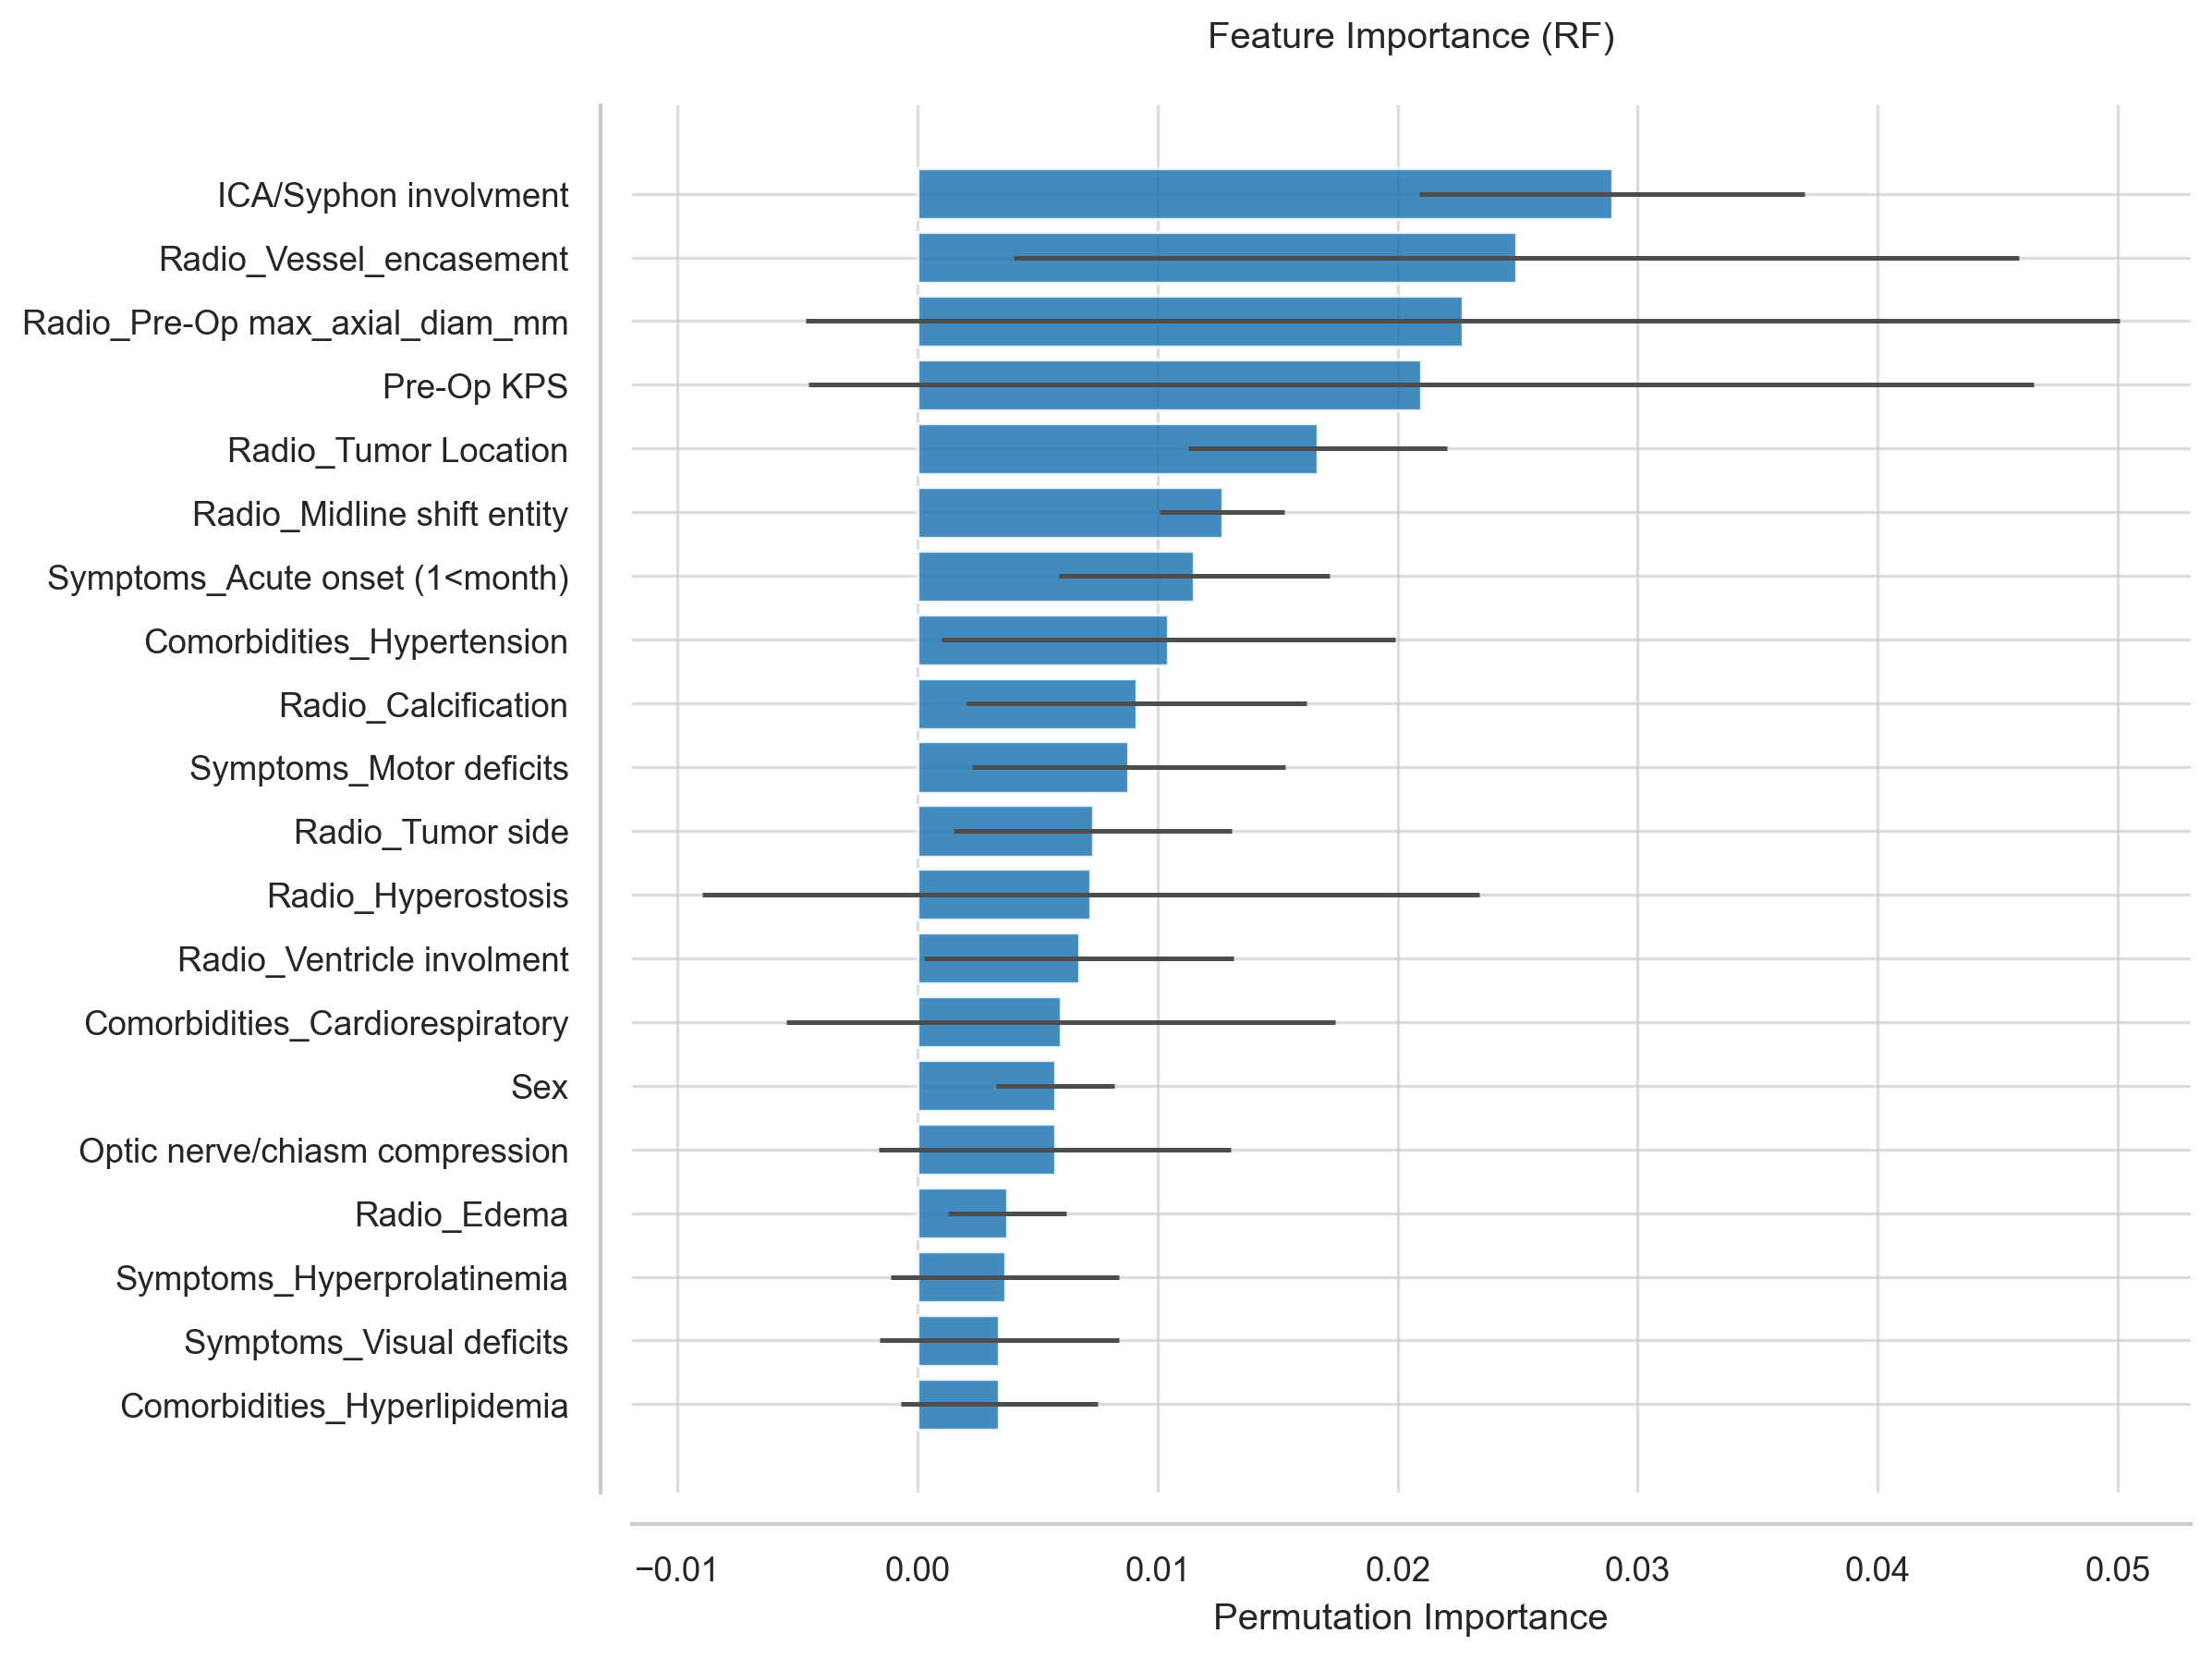

The data file committed next to this chart (first rows):
Feature, Importance, Std
ICA/Syphon involvment, 0.02893, 0.008016
Radio_Vessel_encasement, 0.02495, 0.02095
Radio_Pre-Op max_axial_diam_mm, 0.02271, 0.02738
Pre-Op KPS, 0.02097, 0.02553
Radio_Tumor Location, 0.01666, 0.005393
Radio_Midline shift entity, 0.01268, 0.002603
Symptoms_Acute onset (1<month), 0.01152, 0.005624
Comorbidities_Hypertension, 0.01044, 0.009441
Radio_Calcification, 0.009117, 0.007077
Symptoms_Motor deficits, 0.008786, 0.006523
Radio_Tumor side, 0.007294, 0.005782
Radio_Hyperostosis, 0.007211, 0.01617
Radio_Ventricle involment, 0.006714, 0.006449
Comorbidities_Cardiorespiratory, 0.005968, 0.01144
Sex, 0.005719, 0.002464
Optic nerve/chiasm compression, 0.005719, 0.007331
Radio_Edema, 0.00373, 0.002473
Symptoms_Hyperprolatinemia, 0.003647, 0.00475
Symptoms_Visual deficits, 0.003398, 0.004983
Comorbidities_Hyperlipidemia, 0.003398, 0.004098
Symptoms_Incidental finding, 0.003067, 0.001972
Symptoms_Seizure, 0.002735, 0.001326
ASA, 0.002321, 0.002563
Symptoms_CN deficits, 0.001658, 0.001311
Radio_Cystic_necrosis, 0.00116, 0.001469
Symptoms_Aphasia/dysartria, 0.0006631, 0.002368
Comorbidities_Obesity, 0.0005802, 0.001326
Optic Canal invasion, 0.0004144, 0.004001
Comorbidities_DVT, 8.288437629506706e-05, 0.0001658
Comorbidities_Prior Stroke, 8.288437629506706e-05, 0.0001658
Date of surgery, 0.0, 0.0
Symptoms_Cognitive/psychiatrist disorder, -0.0004144, 0.002761
Radio_Bone_invasion, -0.0005802, 0.00167
Comorbidities_Other Tumors, -0.0008288, 0.003417
Symptoms_Nausea/Vomit, -0.001823, 0.004049
Comorbidities_DM, -0.002984, 0.004278
Charlson Comorbidity Index, -0.004227, 0.009728
Age, -0.004393, 0.007453
Symptoms_Headache, -0.005056, 0.002704
Radio_Dural_tail, -0.006216, 0.006164
